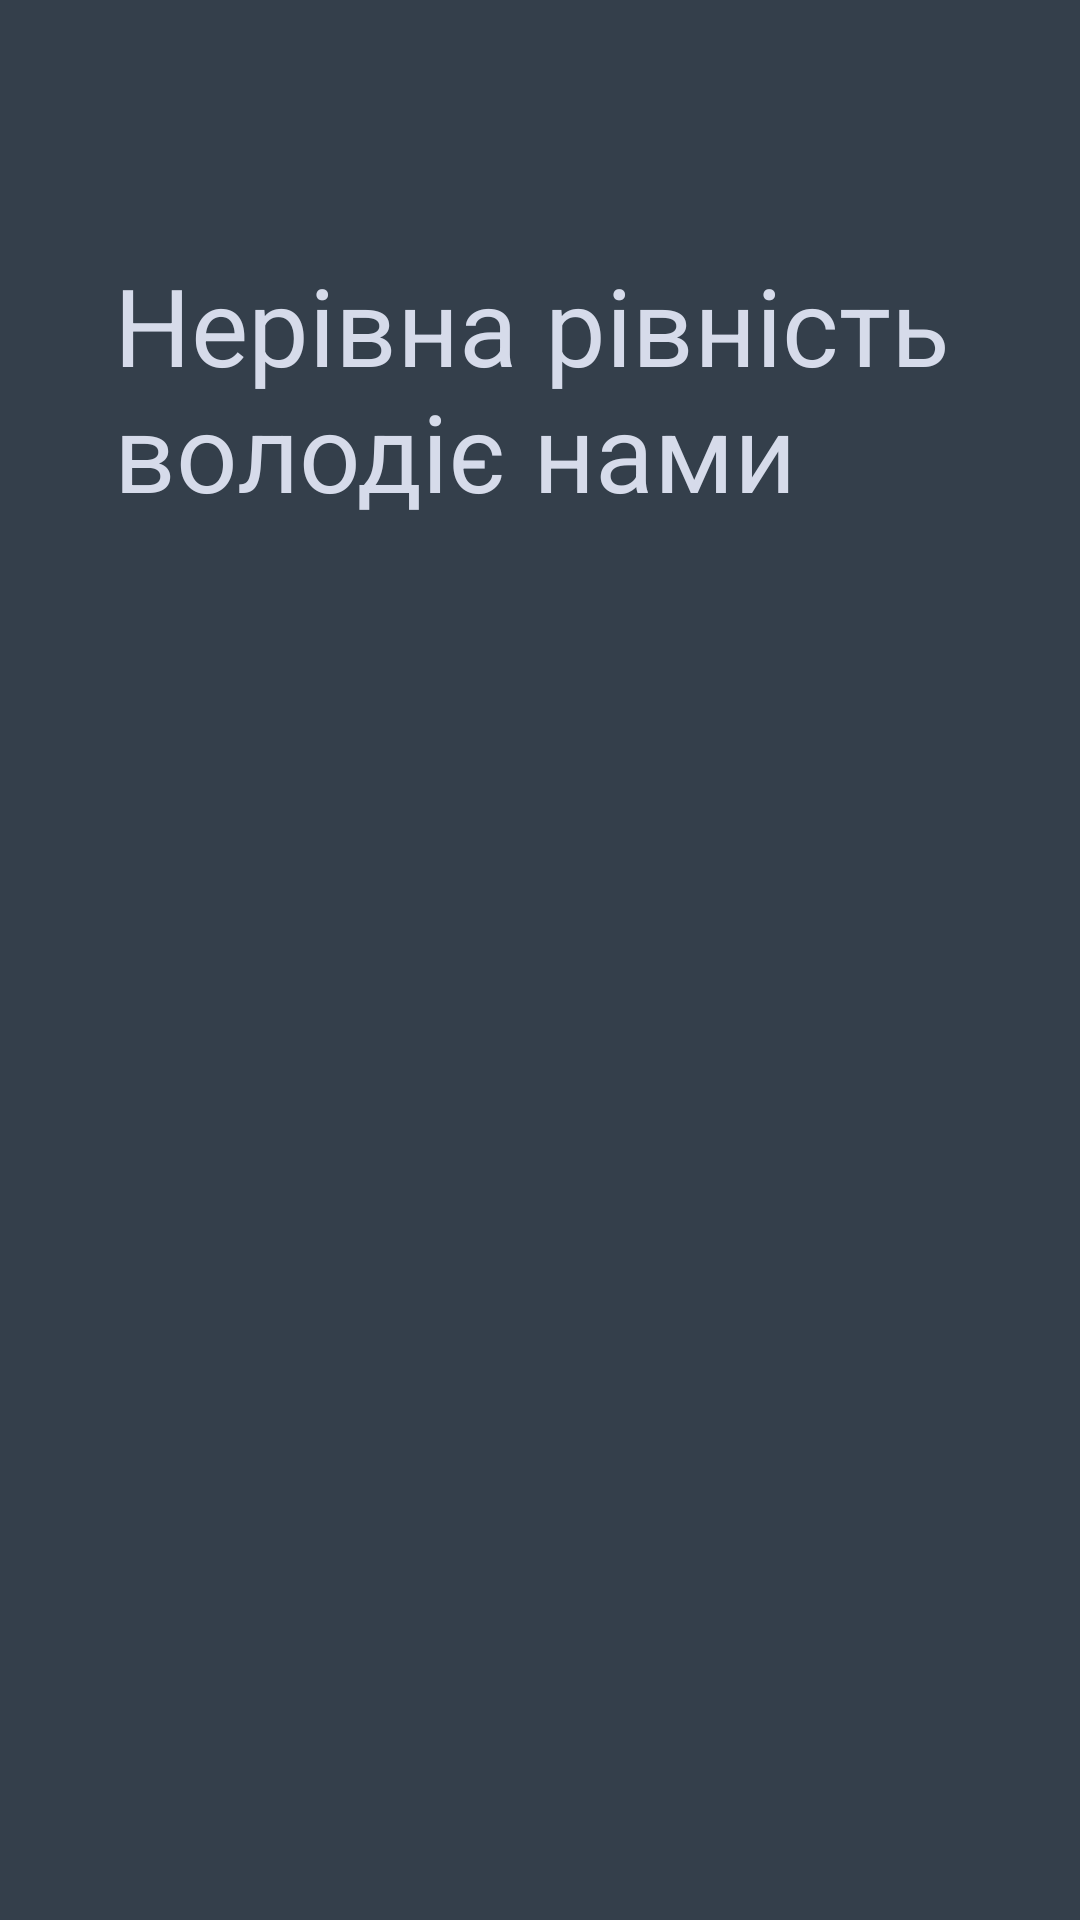

Layout XML and referenced resources for this Android screen:
<!-- AndroidManifest.xml: application theme AppTheme -->
<!-- res/layout/level04.xml -->
<?xml version="1.0" encoding="utf-8"?>
<FrameLayout xmlns:android="http://schemas.android.com/apk/res/android"
    xmlns:app="http://schemas.android.com/apk/res-auto"
    xmlns:tools="http://schemas.android.com/tools"
    android:layout_width="match_parent"
    android:layout_height="match_parent"
    android:background="@android:color/transparent"
    tools:context=".levels.SkovorodaFragment">

    
    <androidx.constraintlayout.widget.ConstraintLayout
        android:layout_width="match_parent"
        android:layout_height="match_parent"
        android:background="@android:color/transparent">

        <TextView
            android:id="@+id/text1"
            android:layout_width="284dp"
            android:layout_height="201dp"
            android:layout_marginTop="84dp"
            android:text="@string/level04TextQuestion"
            app:fontFamily="@font/fira_mono_bold"
            android:textColor="?android:textColorSecondary"
            android:textSize="36sp"
            app:layout_constraintEnd_toEndOf="parent"
            app:layout_constraintStart_toStartOf="parent"
            app:layout_constraintTop_toTopOf="parent" />
    </androidx.constraintlayout.widget.ConstraintLayout>

</FrameLayout>
<!-- resources referenced by this layout -->
<resources>
  <string name="level04TextQuestion">Нерівна рівність володіє нами</string>
  <style name="AppTheme" parent="Theme.AppCompat.NoActionBar">
          
          <item name="android:textColorPrimary">@color/primaryDark</item>
          <item name="android:textColorSecondary">@color/secondaryDark</item>
          <item name="android:textColorTertiary">@color/lockedDark</item>
          <item name="android:colorBackground">@color/backgroundDark</item>
          <item name="android:windowFullscreen">false</item>
      </style>
  <color name="primaryDark">#8D9EDA</color>
  <color name="secondaryDark">#D6DBEA</color>
  <color name="lockedDark">#5A6978</color>
  <color name="backgroundDark">#343F4B</color>
</resources>
